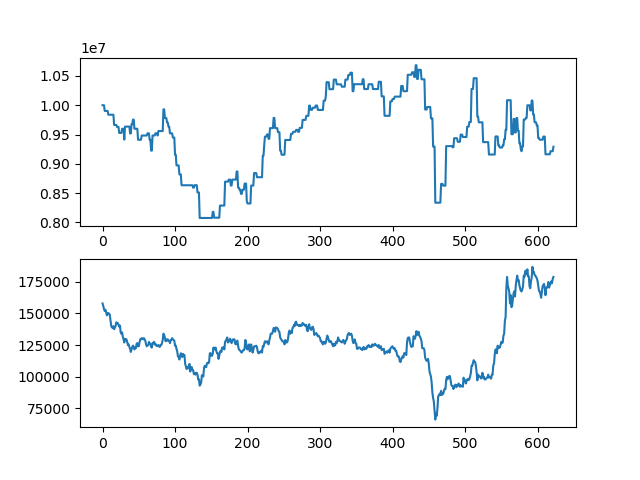

The file beside this chart, header and first rows:
asset, close
10000000, 158000
10000000, 156000
10000000, 153500
9902500, 152000
9902500, 153000
9902500, 151000
9902500, 148500
9902500, 150500
9837500, 149500
9837500, 150000
9837500, 149000
9837500, 144500
9837500, 140000
9837500, 139000
9837500, 138500
9837500, 140000
9662500, 137500
9662500, 139000
9662500, 140000
9662500, 143000
9629000, 142500
9629000, 142500
9629000, 141000
9527000, 139500
9527000, 140500
9527000, 135000
9527000, 134000
9598000, 135000
9598000, 131500
9598000, 129500
9413000, 127000
9635000, 130000
9635000, 129000
9635000, 129500
9635000, 127500
9635000, 125000
9635000, 125500
9635000, 123500
9518000, 122000
9518000, 119500
9676000, 121500
9676000, 123500
9754000, 124500
9754000, 123500
9598000, 121500
9598000, 123000
9598000, 122500
9598000, 126000
9598000, 126500
9410500, 124000
9410500, 124000
9410500, 127000
9410500, 129500
9410500, 129500
9482500, 130500
9482500, 130000
9482500, 129500
9482500, 130500
9482500, 129500
9482500, 128500
... 563 more rows
